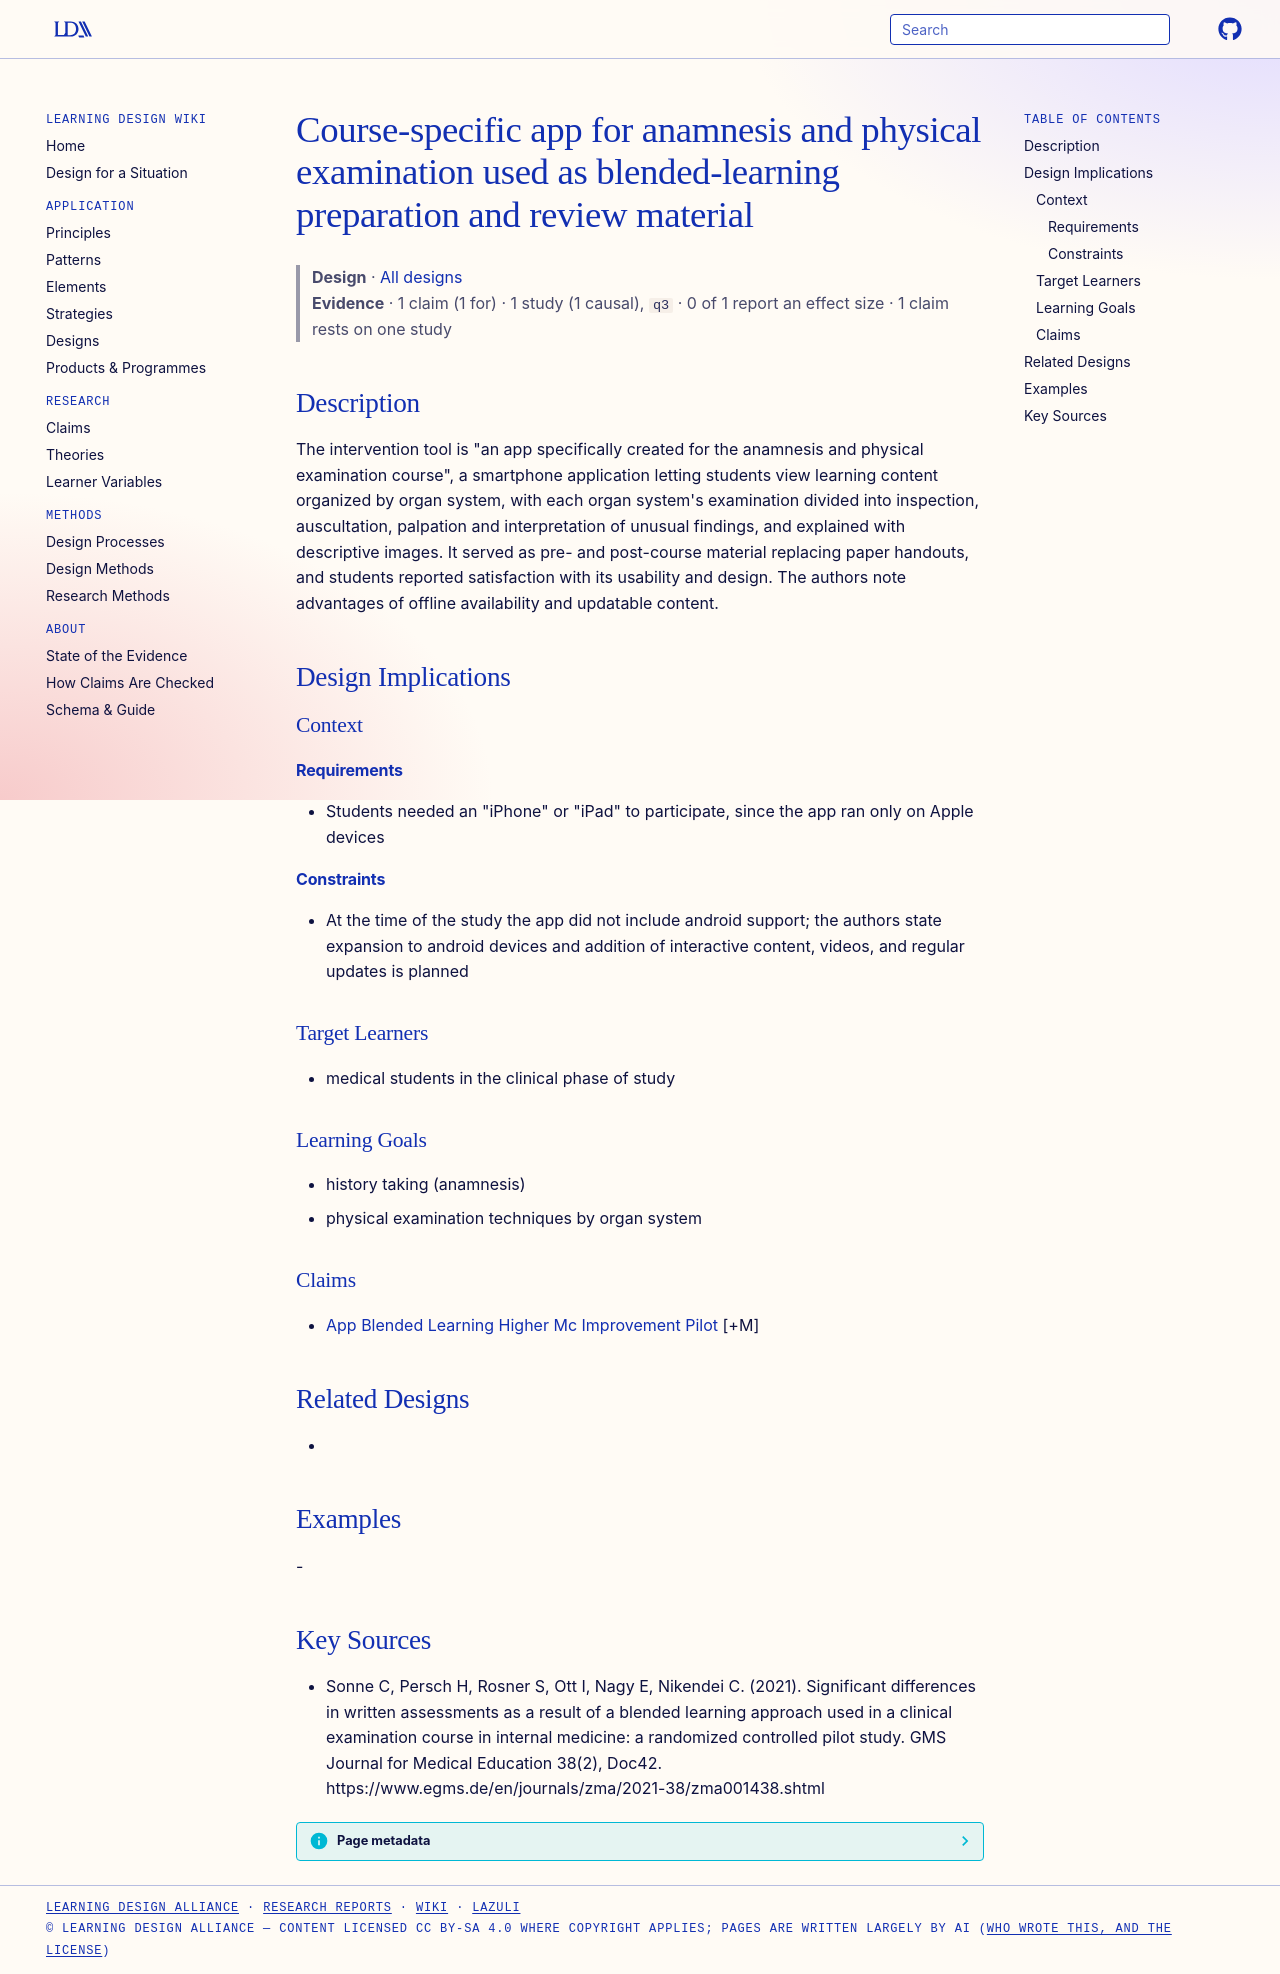

repository: Learning-Design-Alliance/learning-wiki · page: designs/examination-course-app-element/index.html · generator: mkdocs

---
type: design
id: examination-course-app-element
title: Course-specific app for anamnesis and physical examination used as blended-learning preparation and review material
description: "The intervention tool is \"an app specifically created for the anamnesis and physical examination course\", a smartphone application letting students view learning content organized by organ system, with each organ syst..."
status: review
generated:
  by: "process:settle-candidates"
  at: 2026-11-08
sources:
  - id: sonne-c-2021
    resource: "https://www.egms.de/en/journals/zma/2021-38/zma001438.shtml"
    title: "Sonne C, Persch H, Rosner S, Ott I, Nagy E, Nikendei C. (2021). Significant differences in written assessments as a result of a blended learning approach used in a clinical examination course in internal medicine: a randomized controlled pilot study. GMS Journal for Medical Education 38(2), Doc42. https://www.egms.de/en/journals/zma/2021-38/zma001438.shtml"
    author: Sonne C, Persch H, Rosner S, Ott I, Nagy E, Nikendei C
---

# Course-specific app for anamnesis and physical examination used as blended-learning preparation and review material

> **Design** · [All designs](index.md)
> **Evidence** · 1 claim (1 for) · 1 study (1 causal), `q3` · 0 of 1 report an effect size · 1 claim rests on one study

## Description
The intervention tool is "an app specifically created for the anamnesis and physical examination course", a smartphone application letting students view learning content organized by organ system, with each organ system's examination divided into inspection, auscultation, palpation and interpretation of unusual findings, and explained with descriptive images. It served as pre- and post-course material replacing paper handouts, and students reported satisfaction with its usability and design. The authors note advantages of offline availability and updatable content.

## Design Implications

### Context
#### Requirements
- Students needed an "iPhone" or "iPad" to participate, since the app ran only on Apple devices
#### Constraints
- At the time of the study the app did not include android support; the authors state expansion to android devices and addition of interactive content, videos, and regular updates is planned

### Target Learners
- medical students in the clinical phase of study

### Learning Goals
- history taking (anamnesis)
- physical examination techniques by organ system

### Claims
- [App Blended Learning Higher Mc Improvement Pilot](../claims/app-blended-learning-higher-mc-improvement-pilot.md) [+M]

## Related Designs
- 

## Examples
-

## Key Sources
- Sonne C, Persch H, Rosner S, Ott I, Nagy E, Nikendei C. (2021). Significant differences in written assessments as a result of a blended learning approach used in a clinical examination course in internal medicine: a randomized controlled pilot study. GMS Journal for Medical Education 38(2), Doc42. https://www.egms.de/en/journals/zma/2021-38/zma001438.shtml
